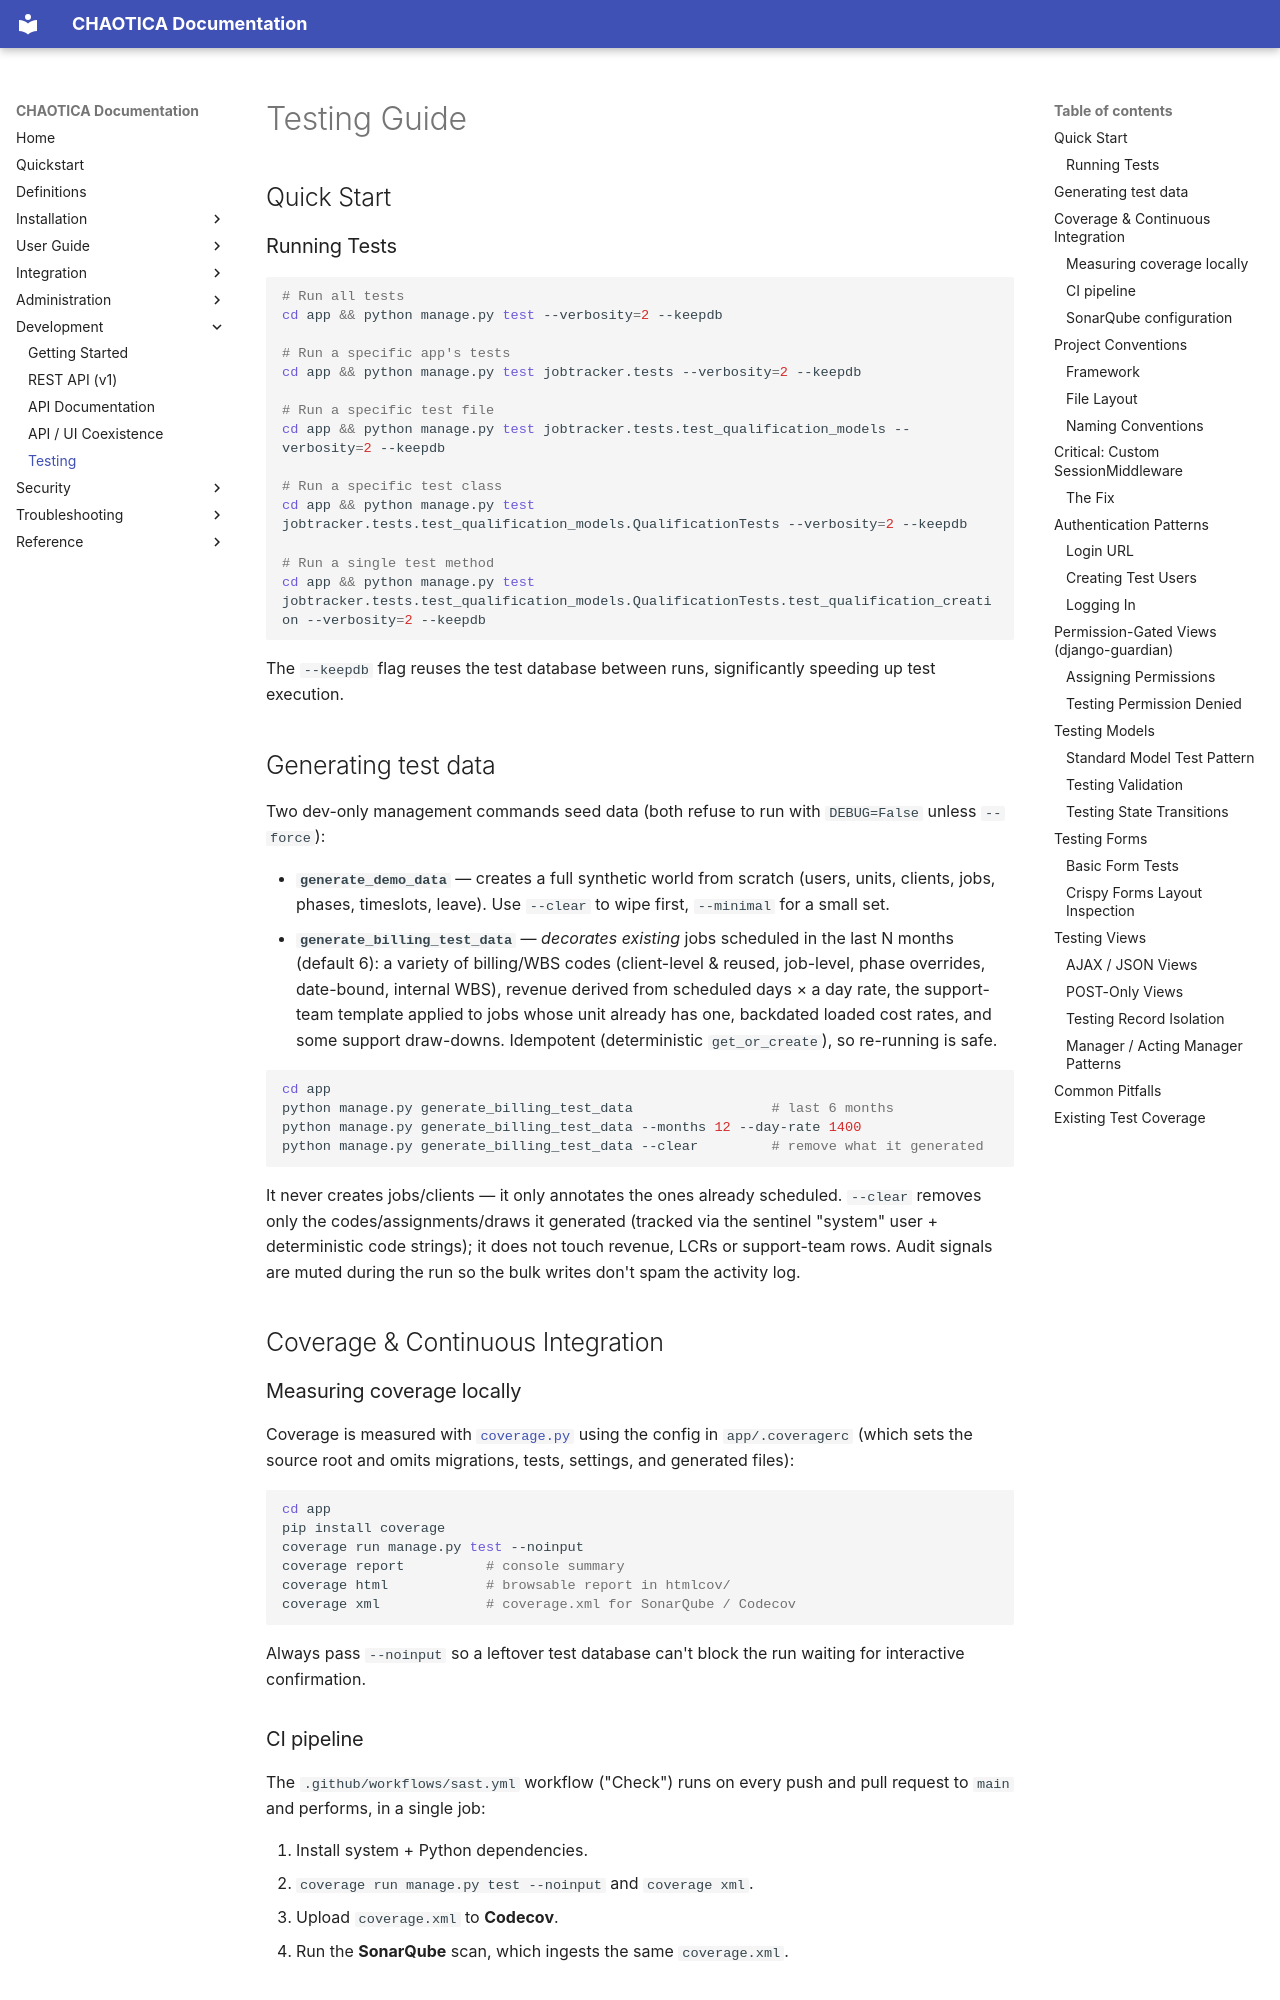

repository: brainthee/CHAOTICA · page: development/testing/index.html · generator: mkdocs

# Testing Guide

## Quick Start

### Running Tests

```bash
# Run all tests
cd app && python manage.py test --verbosity=2 --keepdb

# Run a specific app's tests
cd app && python manage.py test jobtracker.tests --verbosity=2 --keepdb

# Run a specific test file
cd app && python manage.py test jobtracker.tests.test_qualification_models --verbosity=2 --keepdb

# Run a specific test class
cd app && python manage.py test jobtracker.tests.test_qualification_models.QualificationTests --verbosity=2 --keepdb

# Run a single test method
cd app && python manage.py test jobtracker.tests.test_qualification_models.QualificationTests.test_qualification_creation --verbosity=2 --keepdb
```

The `--keepdb` flag reuses the test database between runs, significantly speeding up test execution.

## Generating test data

Two dev-only management commands seed data (both refuse to run with `DEBUG=False`
unless `--force`):

- **`generate_demo_data`** — creates a full synthetic world from scratch (users,
  units, clients, jobs, phases, timeslots, leave). Use `--clear` to wipe first,
  `--minimal` for a small set.
- **`generate_billing_test_data`** — *decorates existing* jobs scheduled in the
  last N months (default 6): a variety of billing/WBS codes (client-level &
  reused, job-level, phase overrides, date-bound, internal WBS), revenue derived
  from scheduled days × a day rate, the support-team template applied to jobs
  whose unit already has one, backdated loaded cost rates, and some support
  draw-downs. Idempotent (deterministic `get_or_create`), so re-running is safe.

  ```bash
  cd app
  python manage.py generate_billing_test_data                 # last 6 months
  python manage.py generate_billing_test_data --months 12 --day-rate 1400
  python manage.py generate_billing_test_data --clear         # remove what it generated
  ```

  It never creates jobs/clients — it only annotates the ones already scheduled.
  `--clear` removes only the codes/assignments/draws it generated (tracked via the
  sentinel "system" user + deterministic code strings); it does not touch revenue,
  LCRs or support-team rows. Audit signals are muted during the run so the bulk
  writes don't spam the activity log.

## Coverage & Continuous Integration
